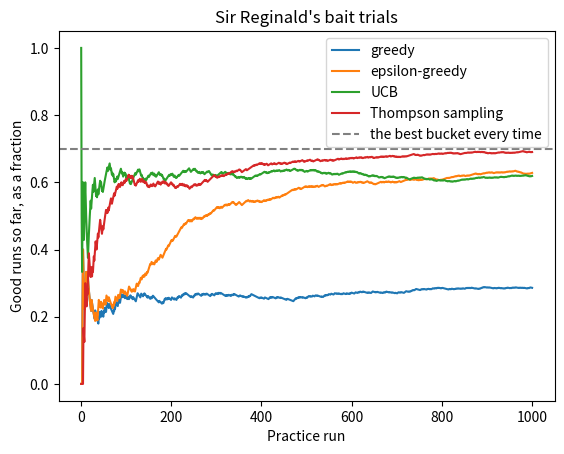

This figure's Python source:
# Sir Reginald's bait trials.
#
# From the club's bait ledger, 1994, in pencil:
# Lady Agatha tried every bucket in the shed, one run each, before I let
# her choose. The committee called it dithering. She won the autumn cup on
# whelks and retired to the rock pool. The machine on the hill dithers too,
# on purpose. I taught it that before I taught it anything else. A.P.

import matplotlib.pyplot as plt
import numpy as np

BUCKETS = ["sprats", "mussels", "bacon rind", "cheese", "whelks"]
# The chance of a good run on each bait. Only the sea knows these:
# practise() may use them, but no strategy is allowed to look.
RATES = [0.30, 0.55, 0.20, 0.45, 0.70]


def update(estimates, counts, bucket, reward):
    """Count one more run on bucket and nudge its estimate towards reward.

    Changes estimates and counts in place; returns nothing.
    """
    counts[bucket] += 1
    estimates[bucket] += (reward - estimates[bucket]) / counts[bucket]


def choose_epsilon_greedy(estimates, counts, rng, epsilon=0.1):
    """With probability epsilon, any bucket at random. Otherwise the best estimate."""
    if rng.random() < epsilon:
        return int(rng.integers(len(estimates)))
    return int(np.argmax(estimates))


def choose_ucb(estimates, counts, rng, c=1.0):
    """An untried bucket first. Then the best estimate plus c * sqrt(ln(total) / count)."""
    for bucket in range(len(counts)):
        if counts[bucket] == 0:
            return bucket
    total = np.sum(counts)
    scores = estimates + c * np.sqrt(np.log(total) / counts)
    return int(np.argmax(scores))


def choose_thompson(estimates, counts, rng):
    """Draw a plausible rate for each bucket from Beta(wins + 1, losses + 1); pick the biggest."""
    wins = estimates * counts
    losses = counts - wins
    samples = rng.beta(wins + 1, losses + 1)
    return int(np.argmax(samples))


def practise(choose, rates, runs, rng):
    """Run `runs` practice runs, letting choose pick the bucket each time.

    A run on a bucket is good (reward 1) with that bucket's rate, otherwise 0.
    Returns (rewards, counts): each run's reward, and how often each bucket was tried.
    """
    estimates = np.zeros(len(rates))
    counts = np.zeros(len(rates), dtype=int)
    rewards = np.zeros(runs)
    for run in range(runs):
        bucket = choose(estimates, counts, rng)
        reward = 1 if rng.random() < rates[bucket] else 0
        update(estimates, counts, bucket, reward)
        rewards[run] = reward
    return rewards, counts


if __name__ == "__main__":
    strategies = {
        "greedy": lambda estimates, counts, rng: choose_epsilon_greedy(estimates, counts, rng, epsilon=0),
        "epsilon-greedy": choose_epsilon_greedy,
        "UCB": choose_ucb,
        "Thompson sampling": choose_thompson,
    }
    runs = np.arange(1, 1001)
    for name, choose in strategies.items():
        rewards, counts = practise(choose, RATES, 1000, np.random.default_rng(2026))
        favourite = BUCKETS[np.argmax(counts)]
        print(f"{name}: {int(rewards.sum())} good runs in 1000, mostly {favourite}")
        plt.plot(runs, np.cumsum(rewards) / runs, label=name)
    plt.axhline(max(RATES), linestyle="--", color="grey", label="the best bucket every time")
    plt.xlabel("Practice run")
    plt.ylabel("Good runs so far, as a fraction")
    plt.title("Sir Reginald's bait trials")
    plt.legend()
    plt.show()
